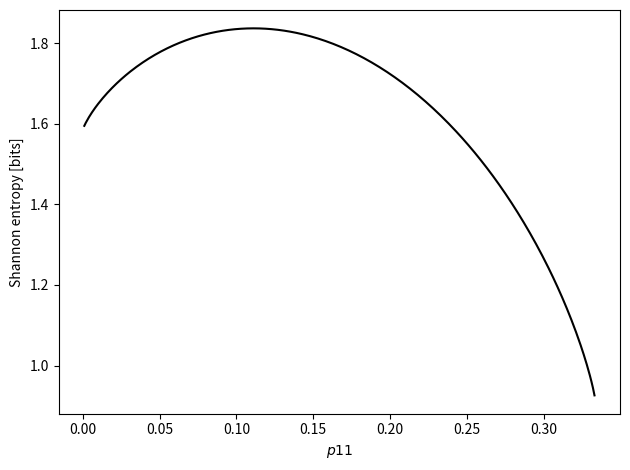

This figure's Python source:
import numpy as np
import matplotlib.pyplot as plt
#
def l2(x):
   return np.log(x)/np.log(2)

x = np.arange(0,1./3,0.001)
H = -(x*l2(x) + 2*(1./3-x)*l2(1./3-x) + (1./3+x)*l2(1./3+x))

plt.plot(x,H,'k')
plt.xlabel(r"$p11$")
plt.ylabel(r"Shannon entropy [bits]")
plt.tight_layout()
plt.savefig("kangaroo.png")
plt.show()
plt.close()
